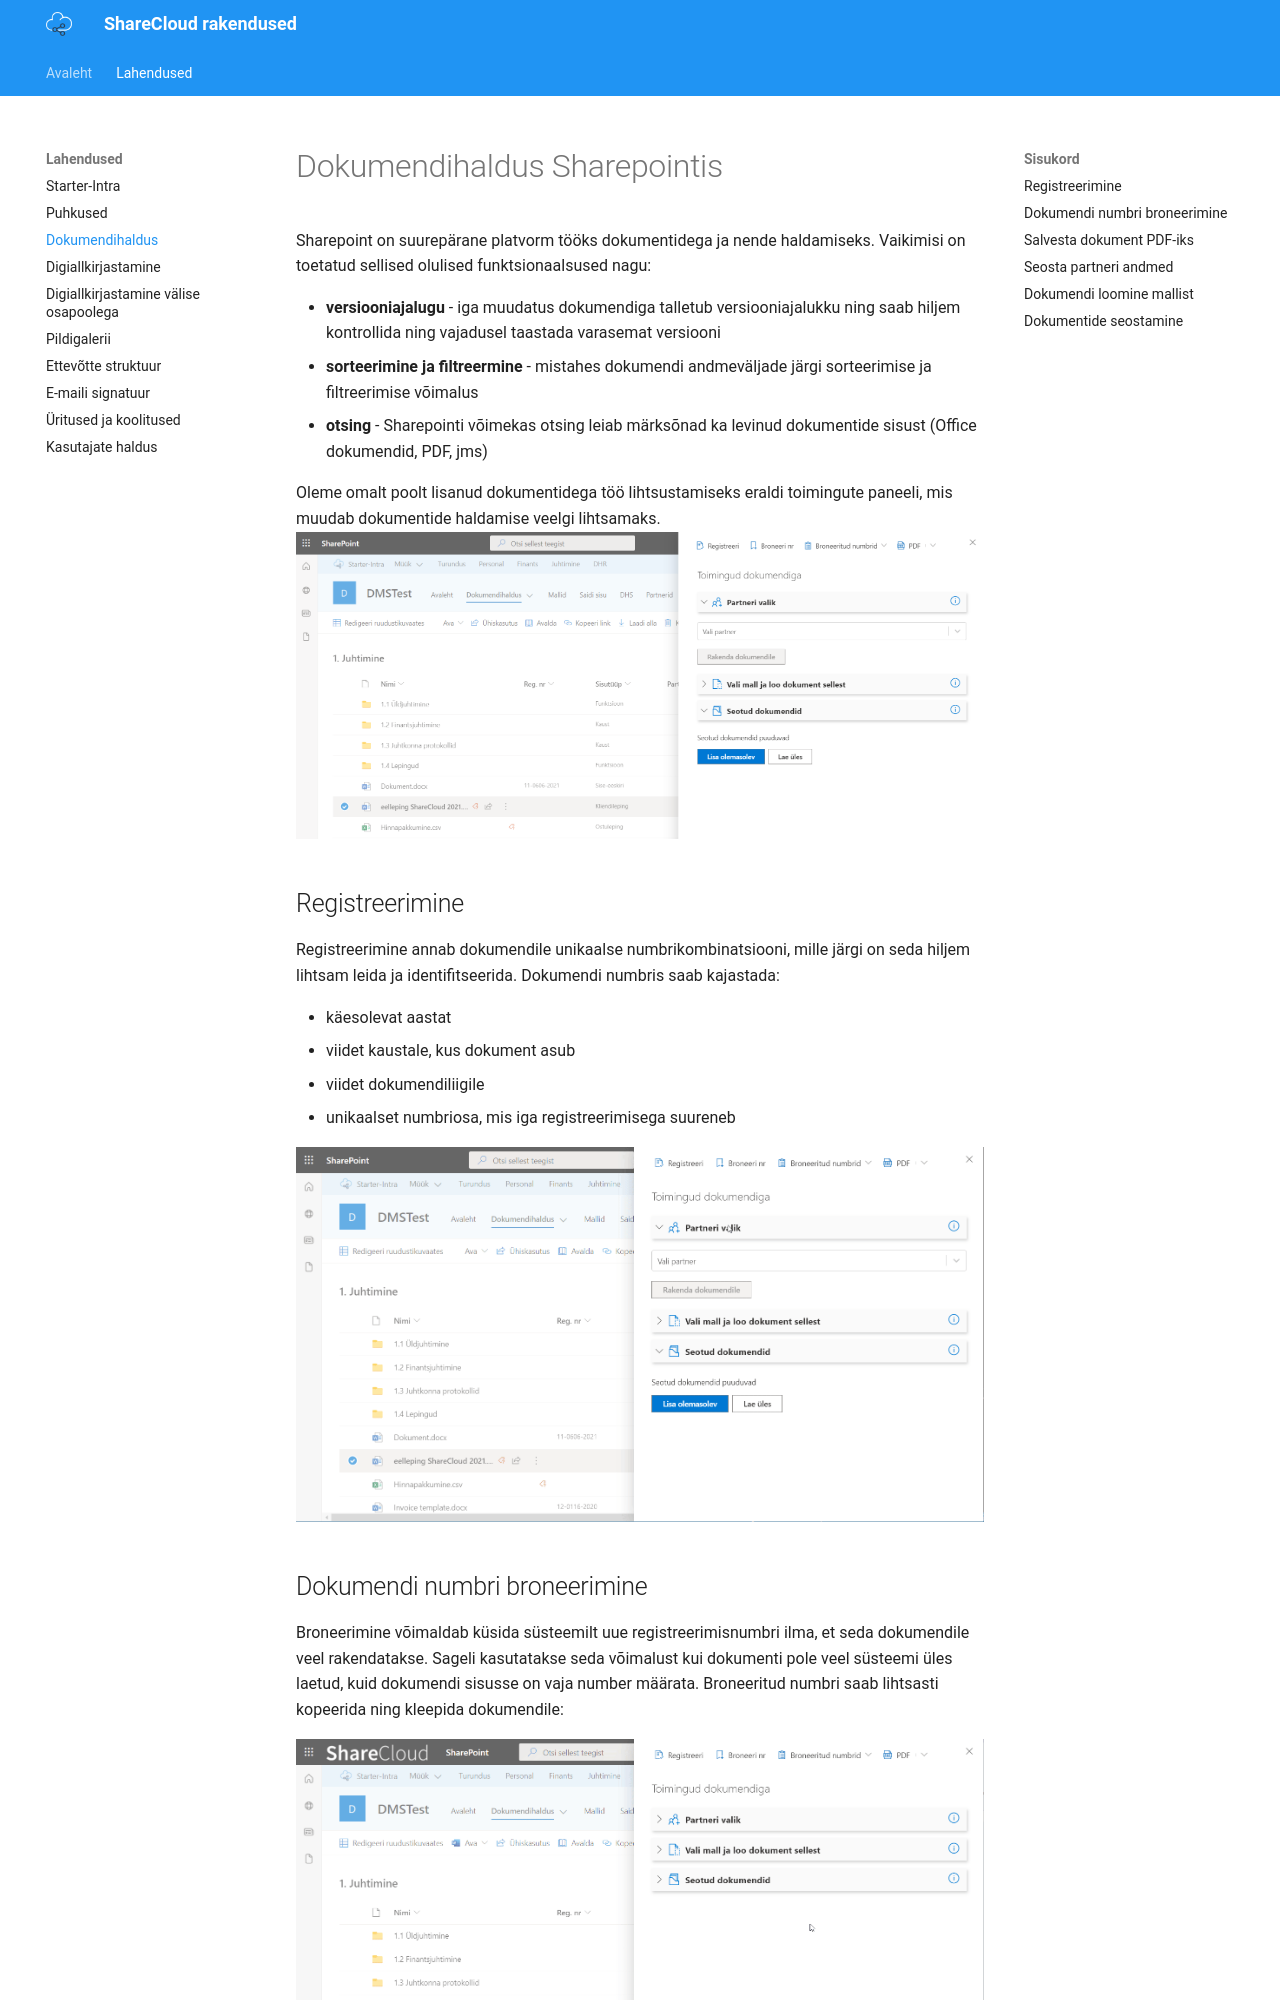

repository: ShareCloudOY/ShareCloudOY.github.io · page: products/dms/index.html · generator: mkdocs

# Dokumendihaldus Sharepointis

Sharepoint on suurepärane platvorm tööks dokumentidega ja nende haldamiseks.
Vaikimisi on toetatud sellised olulised funktsionaalsused nagu:

* **versiooniajalugu** - iga muudatus dokumendiga talletub versiooniajalukku ning saab hiljem kontrollida ning vajadusel taastada varasemat versiooni
* **sorteerimine ja filtreermine** - mistahes dokumendi andmeväljade järgi sorteerimise ja filtreerimise võimalus
* **otsing** - Sharepointi võimekas otsing leiab märksõnad ka levinud dokumentide sisust (Office dokumendid, PDF, jms)

Oleme omalt poolt lisanud dokumentidega töö lihtsustamiseks eraldi toimingute paneeli, mis muudab dokumentide haldamise veelgi lihtsamaks.
[![](images/dms/manageDocumentPanel.png)](images/dms/manageDocumentPanel.png)


## Registreerimine
Registreerimine annab dokumendile unikaalse numbrikombinatsiooni, mille järgi on seda hiljem lihtsam leida ja identifitseerida.
Dokumendi numbris saab kajastada:

* käesolevat aastat
* viidet kaustale, kus dokument asub
* viidet dokumendiliigile
* unikaalset numbriosa, mis iga registreerimisega suureneb

[![](images/dms/registerDocument.gif)](images/dms/registerDocument.gif)
